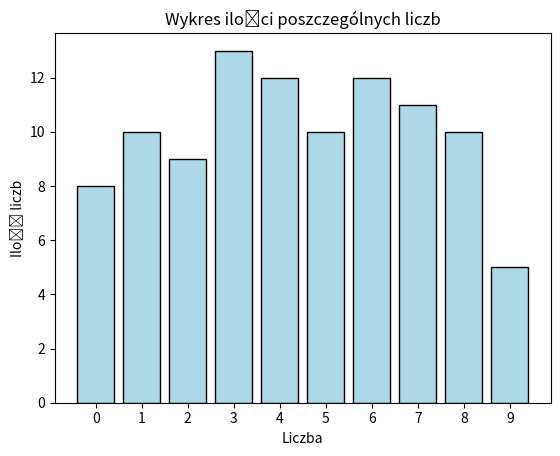

This chart was generated by the following Python code:
import matplotlib.pyplot as plt
import numpy as np

arr = np.random.randint(0,10, size=100)

plt.title("Wykres ilości poszczególnych liczb")

labels = np.arange(0,10,1)
values = np.array([np.count_nonzero(arr == val) for val in labels])

plt.bar(labels, values, color='lightblue', edgecolor='black')
plt.xlabel("Liczba")
plt.ylabel("Ilość liczb")

plt.xticks(labels)

plt.show()